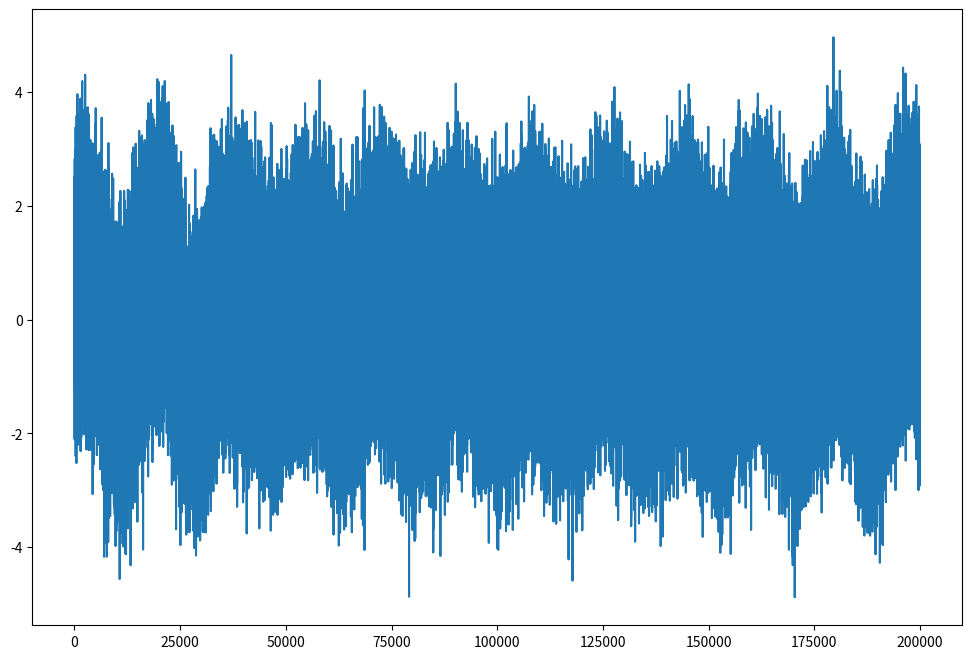
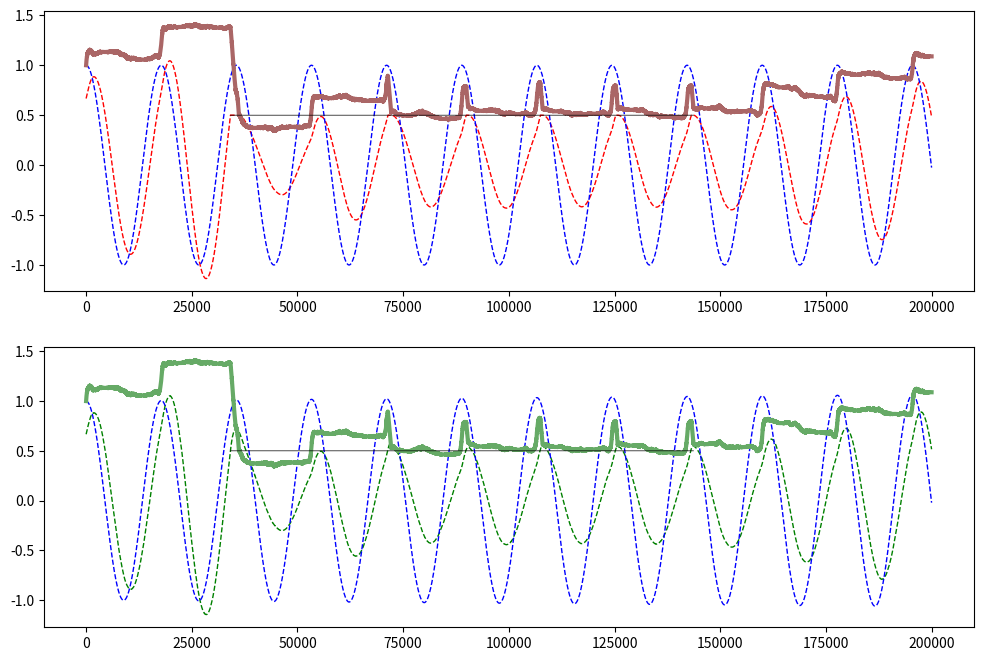

Source code (Python) for these figures, in order:
import numpy as np
import matplotlib.pyplot as plt
rng = np.random.RandomState()

def sech(x):
    return 2/(np.exp(x)+np.exp(-x))

def tanh(x):
    return (np.exp(2*x)-1)/(np.exp(2*x)+1)


def f(x, a, h):
    return a - h*x + np.pi/2


def p2std(p):
    return 10000*np.exp(-p)
p2std(9.)
# %%


class GP:
    """ Generative process.

    Implementation of the generative process :

    Attributes:
        pi_s: (float) Precision of sensory probabilities.
        pi_x: (float) Precision of hidden states probabilities.
        h: (float) Integration step of hidden states dynamics.
        gamma: (float) Attenuation factor of sensory prediction error.
        mu_s: (float)  sensory channel (central value).
        mu_x: (float) hidden state (central value).
        dmu_x: (float) Change of  hidden state (central value).
        da: (float) Increment of action
        dt: (float) Integration step
        omega_s: (float) Standard deviation of sensory states
        omega_x: (float)  Standard deviation of inner states
        a: (float) action
    """

    def __init__(self, dt=0.0005, freq=0.01, amp=0.1):

        self.pi_s = 9.
        self.mu_x = np.array([1.,0.,amp/(freq+1)])
        self.mu_s = 1
        self.omega_s = 1#p2std(self.pi_s)
        self.dt = dt
        self.freq = freq
        self.a = amp
        self.t = 0

    def update(self, action):
        """ Update dynamics of the process.

        Args:
            action: (float) moves the current inner state.

        """

        self.a += self.dt*action
        self.mu_x[0] += self.dt*(self.freq*self.mu_x[1])
        self.mu_x[1] += self.dt*(-self.mu_x[0])
        self.mu_x[2] += self.dt*(self.a*self.mu_x[0] - self.mu_x[2])
        self.s = self.mu_x[2] + self.omega_s*rng.randn()

        return self.s

a_touch = 10.0
class GM:
    """ Generative Model.

    Attributes:
        pi_s: (float) Precision of sensory probabilities.
        pi_x: (float) Precision of hidden states probabilities.
        pi_nu: (float) Precision of hidden causes probabilities.
        h: (float) Integration step of hidden states dynamics.
        gamma: (float) Attenuation factor of sensory prediction error.
        mu_s: (float)  sensory channel (central value).
        mu_x: (float) hidden state (central value).
        dmu_x: (float) Change of  hidden state (central value).
        mu_nu: (float) Internal cause (central value).
        da: (float) Increment of action
        dt: (float) Integration step
        eta: (float) Free energy gradient step
        omega_s: (float) Standard deviation of sensory states
        omega_x: (float)  Standard deviation of inner states
        omega_nu : (float) Standard deviation of inner causes

    """

    def __init__(self, dt=0.0005, eta=0.1, eta_d=1000,
                 freq=0.001, amp=np.pi/2):

        self.pi_s = np.array([9,9])
        self.pi_x = np.array([9,9,9])
        self.omega_s = np.array([1.,1.]) #p2std(self.pi_s)
        self.omega_x = np.array([1.,1.,1.]) #p2std(self.pi_x)

        self.mu_x = np.array([1.,0.,amp/(freq+1)])
        self.dmu_x = np.array([0.,-1/freq,0.])
        self.nu = amp

        self.da = 1
        self.dt = dt
        self.eta = eta
        self.eta_d = eta_d
        self.freq = freq

    def f_touch(self, x, v):
        return sech(a_touch*v)*(1/2 * tanh(a_touch*x-2) + 1/2)

    def d_f_touch_dmu0(self, x, v):
        return -a_touch*sech(a_touch*x)*tanh(a_touch*x)*(1/2 * tanh(a_touch*x-2) + 1/2)

    def d_f_touch_dmu1(self, x, v):
        return sech(a_touch*v)*5*(sech(a_touch*x-2))**2

    def update(self, sensory_states):
        """ Update dynamics and give action

            Args:
                sensory_states: float current real proprioceptive and
                    somstosensory perception

            Returns:
                (float) current action increment
         """

        # update sensory states and dynamic precision
        self.s = sensory_states
        self.da = self.mu_x[0]

        s = self.s
        oms, omx = (self.omega_s, self.omega_x)
        mx = self.mu_x
        dmx = self.dmu_x
        n = self.nu
        da, fr = self.da, self.freq

        # TODO: gradient descent optimizations
        self.gd_mu_x = np.array([
            -(1/omx[2])*n*(n*mx[0]-mx[2]-dmx[2]) - (1/omx[1])*(mx[0]+dmx[1]) + (1/oms[1])*(s[1]-self.f_touch(mx[0],mx[1]))*self.d_f_touch_dmu0(mx[0],mx[1]) ,
            -(1/omx[0])*fr*(mx[1]*fr-dmx[0]) + (1/oms[1])*(s[1]-self.f_touch(mx[0],mx[1]))*self.d_f_touch_dmu1(mx[0],mx[1]),
            (1/oms[0])*(s[0]-mx[2]) - (1/omx[2])*(dmx[2]-(n*mx[0]-mx[2]))
            ])

        self.gd_dmu_x = np.array([
            -(1/omx[0])*(dmx[0] - fr*mx[1]),
            -(1/omx[1])*(mx[0] + dmx[1]),
            -(1/omx[2])*(dmx[2] - (n*mx[0] - mx[2]))])

        self.touch = self.f_touch(mx[0],mx[1])
        self.gd_nu = -(1/omx[2])*mx[0]*(n*mx[0] - mx[2] - dmx[2])
        self.gd_a = (1/oms[0])*da*(s[0]-mx[2]) - (1/oms[1])*(s[1]-self.f_touch(mx[0],mx[1]))*da

        # classic Active inference internal variables dynamics
        eta_mu = self.eta
        eta_dmu = self.eta_d
        d_dmu_x = self.dt*( eta_dmu*self.gd_dmu_x )
        self.mu_x = self.mu_x + self.dt*( self.dmu_x + eta_mu*self.gd_mu_x)
        self.dmu_x = self.dmu_x + d_dmu_x


        self.nu += self.dt*self.gd_a
        return self.gd_a


if __name__ == "__main__":

    gp = GP(dt=0.0005, freq=0.5, amp=1)
    gm = GM(dt=0.0005, eta=0.1, eta_d=1000, freq=0.5, amp=1)

    # %%
    data = []
    platform = []
    a = 0.0
    stime = 200000
    for t in range(stime):
        touch = 0.
        if t > 30000 and t<150000:
            if gp.mu_x[2]>0.5:
                touch = 1.
                gp.mu_x[2] = 0.5
                platform.append([t,0.5])

        gp.update(a)
        s, gpm, gpm0, gmm, gmm0, gpa, gmn = gp.s, gp.mu_x[2],gp.mu_x[0], gm.mu_x[2], gm.mu_x[0], gp.a, gm.nu
        a = gm.update( [s,touch] )
        data.append([s, gpm, gmm, gpa, gmn, gpm0, gmm0])
    data = np.vstack(data)

    # %%

    plt.figure(figsize=(12, 8))
    plt.plot(data[:, 1], c="red", lw=1, ls="dashed")
    plt.plot(data[:,0])
    #%%
    platform = np.vstack(platform)
    plt.figure(figsize=(12,8))
    plt.subplot(211)
    plt.plot(data[:, 1], c="red", lw=1, ls="dashed")
    plt.plot(data[:, 5], c="blue", lw=1, ls="dashed")
    plt.plot(data[:, 3], c="#aa6666", lw=3)
    plt.plot(platform[:,0], platform[:,1], c="black", lw=0.5)
    plt.subplot(212)
    plt.plot(data[:, 2], c="green", lw=1, ls="dashed")
    plt.plot(data[:, 6], c="blue", lw=1, ls="dashed")
    plt.plot(data[:, 4], c="#66aa66", lw=3)
    plt.plot(platform[:,0], platform[:,1], c="black", lw=0.5)
    plt.show()
